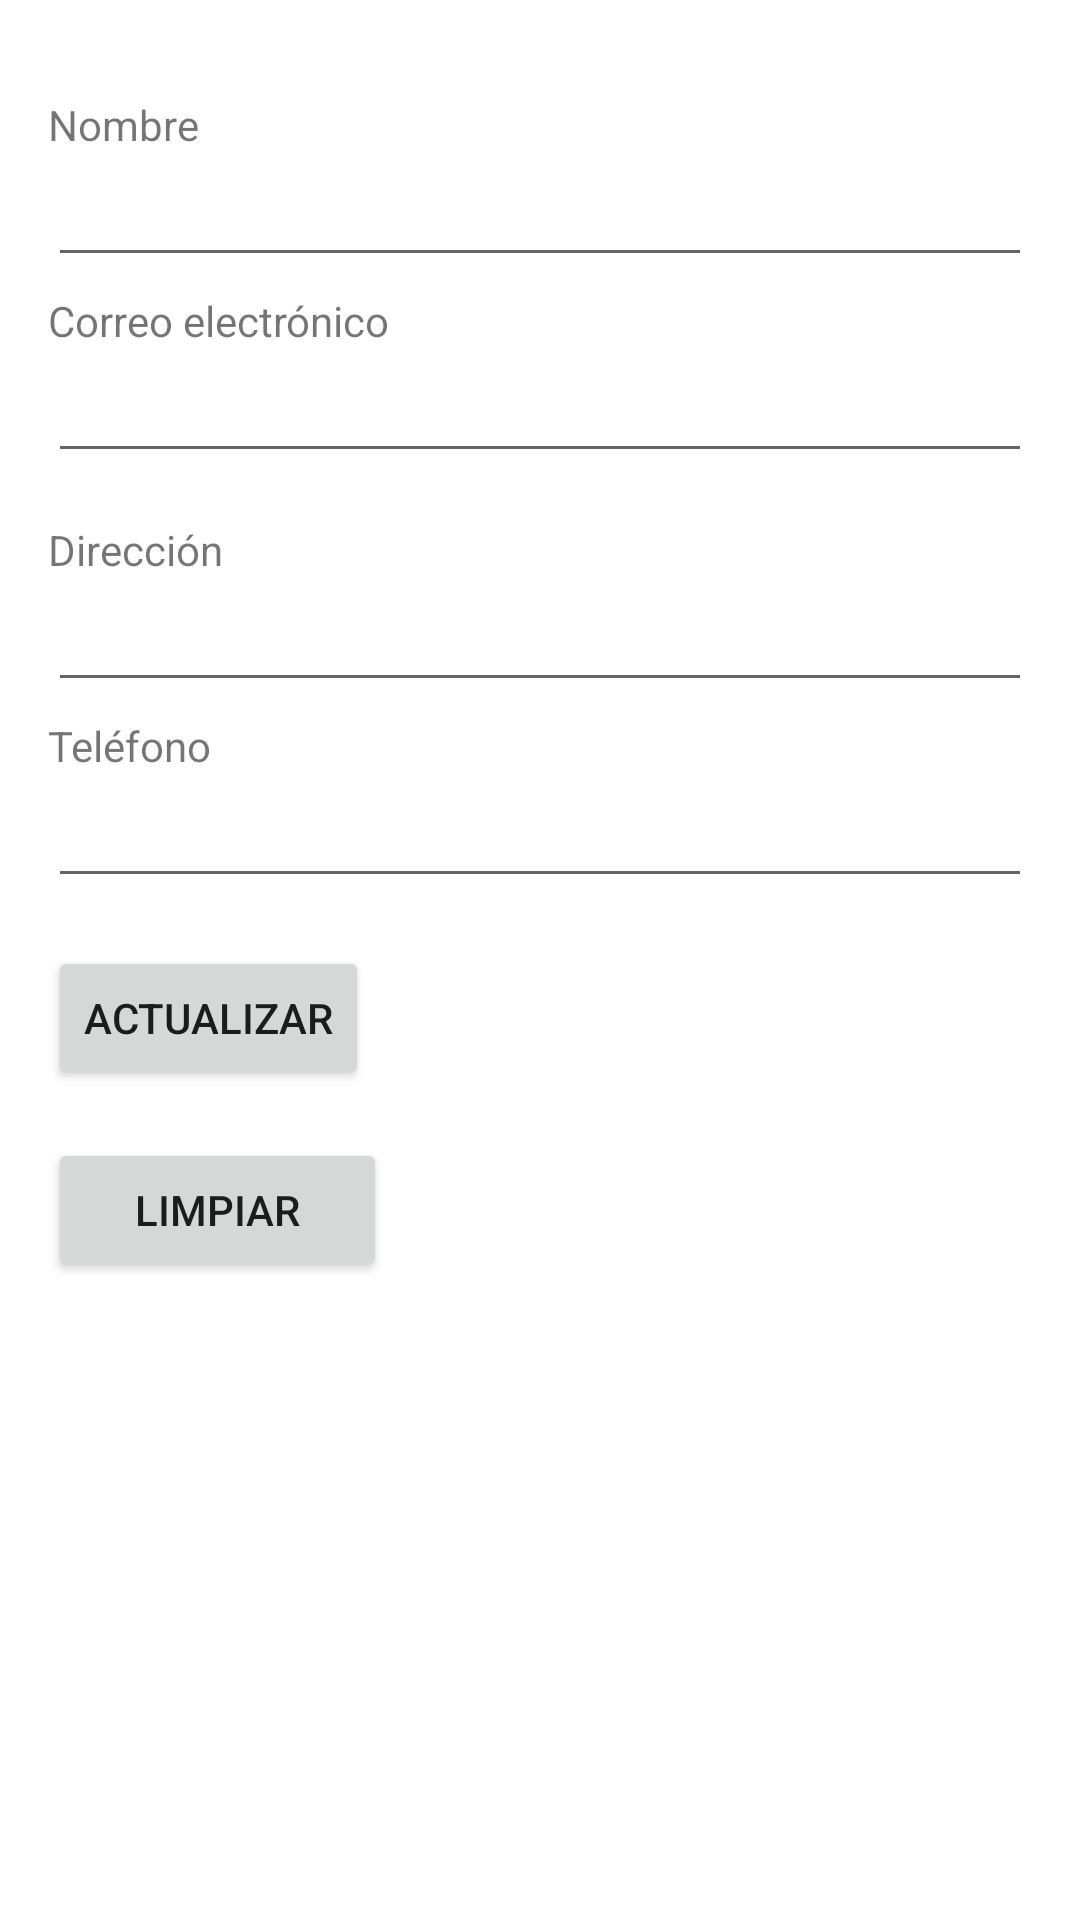

Android layout source for this screen:
<!-- AndroidManifest.xml: application theme Theme.JUCO -->
<!-- res/layout/activity_editar_cotizaciones_update.xml -->
<?xml version="1.0" encoding="utf-8"?>
<androidx.constraintlayout.widget.ConstraintLayout xmlns:android="http://schemas.android.com/apk/res/android"
    xmlns:app="http://schemas.android.com/apk/res-auto"
    xmlns:tools="http://schemas.android.com/tools"
    android:layout_width="match_parent"
    android:layout_height="match_parent"
    tools:context=".EditarCotizacionesUpdate">
    <RelativeLayout
        android:id="@+id/relativeLayout"
        android:layout_width="match_parent"
        android:layout_height="match_parent"
        android:padding="16dp"
        tools:context=".MainActivity">

        <LinearLayout
            android:id="@+id/izquierda"
            android:layout_width="match_parent"
            android:layout_height="match_parent"
            android:orientation="vertical">

            <TextView
                android:id="@+id/nombreLabel"
                android:layout_width="wrap_content"
                android:layout_height="wrap_content"
                android:layout_marginTop="16dp"
                android:text="Nombre" />

            <EditText
                android:id="@+id/nombreEditText"
                android:layout_width="match_parent"
                android:layout_height="wrap_content"
                android:focusable="true"
                android:imeOptions="actionNext"
                android:inputType="text"
                android:maxLines="1"
                android:nextFocusForward="@+id/direccionEditText"
                android:singleLine="true" />

            <TextView
                android:id="@+id/mailLabel"
                android:layout_width="wrap_content"
                android:layout_height="wrap_content"
                android:layout_marginTop="5dp"
                android:text="Correo electrónico" />

            <EditText
                android:id="@+id/mailEditText"
                android:layout_width="match_parent"
                android:layout_height="wrap_content"
                android:imeOptions="actionNext"
                android:inputType="textEmailAddress"
                android:maxLines="1"
                android:nextFocusForward="@+id/telEditText"
                android:singleLine="true" />

            <TextView
                android:id="@+id/direccionLabel"
                android:layout_width="wrap_content"
                android:layout_height="wrap_content"
                android:layout_marginTop="16dp"
                android:imeOptions="actionNext"
                android:maxLines="1"
                android:nextFocusForward="@+id/mailEditText"
                android:singleLine="true"
                android:text="Dirección" />

            <EditText
                android:id="@+id/direccionEditText"
                android:layout_width="match_parent"
                android:layout_height="wrap_content"
                android:imeOptions="actionNext"
                android:inputType="text"
                android:maxLines="1"
                android:nextFocusForward="@+id/mailEditText"
                android:singleLine="true" />

            <TextView
                android:id="@+id/telLabel"
                android:layout_width="wrap_content"
                android:layout_height="wrap_content"
                android:layout_marginTop="5dp"
                android:text="Teléfono" />

            <EditText
                android:id="@+id/telEditText"
                android:layout_width="match_parent"
                android:layout_height="wrap_content"
                android:imeOptions="actionNext"
                android:inputType="phone"
                android:maxLines="1"
                android:nextFocusForward="@+id/productNameEditText"
                android:singleLine="true" />

            <Button
                android:id="@+id/updateButton"
                android:layout_width="wrap_content"
                android:layout_height="wrap_content"
                android:layout_marginTop="16dp"
                android:text="Actualizar" />

            <Button
                android:id="@+id/nextButton"
                android:layout_width="113dp"
                android:layout_height="wrap_content"
                android:layout_marginTop="16dp"
                android:text="Limpiar" />

        </LinearLayout>

    </RelativeLayout>

</androidx.constraintlayout.widget.ConstraintLayout>
<!-- resources referenced by this layout -->
<resources>
  <style name="Theme.JUCO" parent="Theme.MaterialComponents.DayNight.DarkActionBar">
          
          <item name="colorPrimary">@color/purple_500</item>
          <item name="colorPrimaryVariant">@color/purple_700</item>
          <item name="colorOnPrimary">@color/white</item>
          
          <item name="colorSecondary">@color/teal_200</item>
          <item name="colorSecondaryVariant">@color/teal_700</item>
          <item name="colorOnSecondary">@color/black</item>
          
          <item name="android:statusBarColor" tools:targetApi="l">?attr/colorPrimaryVariant</item>
          
      </style>
  <color name="purple_500">#a4ca39</color>
  <color name="purple_700">#fdd900</color>
  <color name="white">#FFFFFFFF</color>
  <color name="teal_200">#FF03DAC5</color>
  <color name="teal_700">#FF018786</color>
  <color name="black">#FF000000</color>
</resources>
